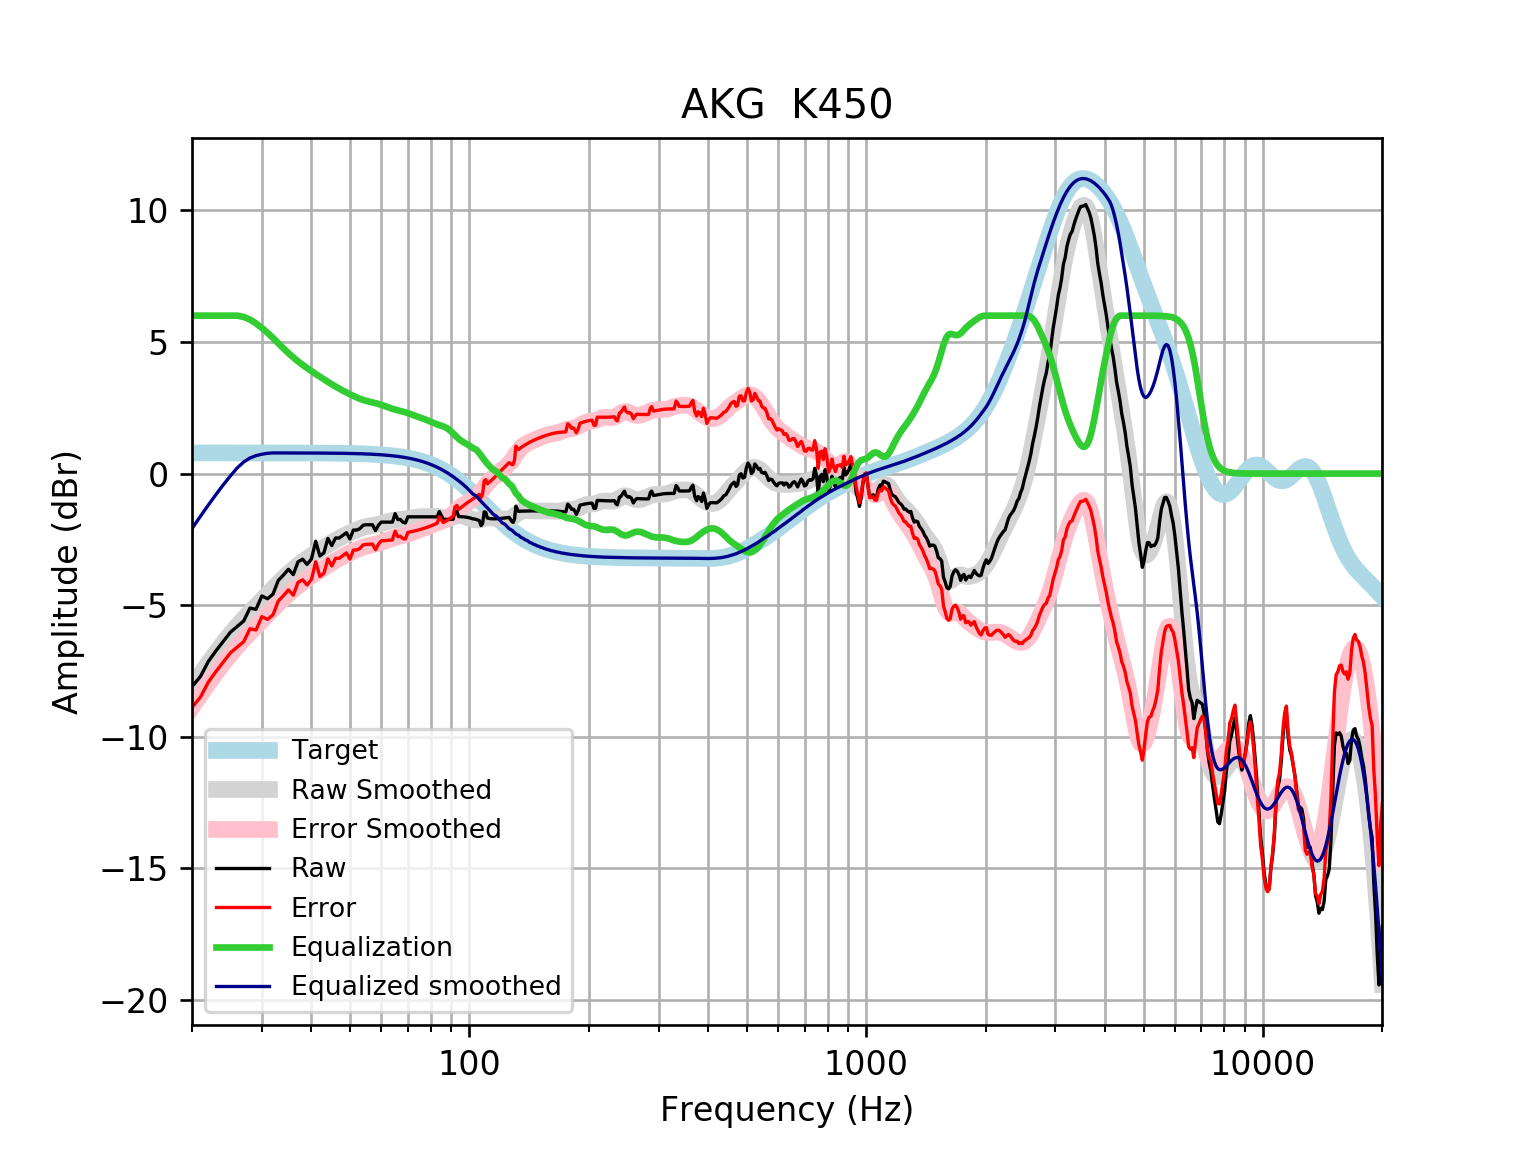

Data behind this chart, as committed beside it:
frequency, raw, error, smoothed, error_smoothed, equalization, equalized_raw, equalized_smoothed, target
20, -8.092, -8.878, -8.089, -8.875, 6, -2.092, -2.089, 0.7859
21, -7.709, -8.495, -7.624, -8.41, 6.0, -1.709, -1.624, 0.7859
22, -7.13, -7.916, -7.191, -7.976, 6, -1.13, -1.191, 0.7858
23, -6.727, -7.513, -6.789, -7.575, 6.0, -0.7269, -0.7894, 0.7858
24, -6.369, -7.155, -6.42, -7.206, 6, -0.3693, -0.4203, 0.7858
25, -6.023, -6.809, -6.087, -6.873, 6, -0.02279, -0.08688, 0.7857
26, -5.804, -6.589, -5.785, -6.571, 6, 0.1963, 0.215, 0.7857
27, -5.598, -6.383, -5.511, -6.296, 5.951, 0.353, 0.4402, 0.7856
28, -5.109, -5.894, -5.258, -6.044, 5.85, 0.7411, 0.5917, 0.7855
29, -5.156, -5.941, -5.022, -5.807, 5.703, 0.5475, 0.6815, 0.7854
30, -4.649, -5.434, -4.796, -5.581, 5.532, 0.883, 0.7358, 0.7852
31, -4.754, -5.539, -4.578, -5.363, 5.347, 0.5928, 0.7695, 0.785
32, -4.579, -5.364, -4.366, -5.151, 5.151, 0.5722, 0.7848, 0.7848
33, -4.056, -4.841, -4.163, -4.948, 4.948, 0.8918, 0.7846, 0.7846
34, -3.855, -4.639, -3.971, -4.755, 4.755, 0.9004, 0.7843, 0.7843
35, -3.635, -4.419, -3.792, -4.576, 4.576, 0.9408, 0.7839, 0.7839
36, -3.836, -4.619, -3.629, -4.412, 4.412, 0.5766, 0.7835, 0.7835
37, -3.352, -4.135, -3.481, -4.264, 4.264, 0.912, 0.783, 0.783
38, -3.251, -4.034, -3.348, -4.13, 4.13, 0.8785, 0.7824, 0.7824
39, -3.447, -4.229, -3.226, -4.007, 4.007, 0.5598, 0.7818, 0.7818
40, -3.244, -4.025, -3.112, -3.893, 3.893, 0.6491, 0.781, 0.781
41, -2.569, -3.35, -3.004, -3.785, 3.785, 1.215, 0.7801, 0.7801
42, -3.131, -3.91, -2.901, -3.68, 3.68, 0.5495, 0.7791, 0.7791
43, -3.01, -3.788, -2.802, -3.58, 3.58, 0.5695, 0.778, 0.7779
44, -2.466, -3.243, -2.706, -3.483, 3.483, 1.017, 0.7766, 0.7766
45, -2.734, -3.51, -2.617, -3.392, 3.392, 0.6573, 0.7752, 0.7751
46, -2.447, -3.22, -2.533, -3.306, 3.306, 0.8592, 0.7735, 0.7734
47, -2.447, -3.218, -2.454, -3.226, 3.226, 0.7791, 0.7715, 0.7715
48, -2.346, -3.116, -2.381, -3.151, 3.151, 0.8046, 0.7694, 0.7694
49, -2.246, -3.013, -2.313, -3.08, 3.08, 0.8344, 0.767, 0.767
50, -2.483, -3.247, -2.249, -3.013, 3.013, 0.5298, 0.7643, 0.7642
51, -2.145, -2.906, -2.189, -2.95, 2.95, 0.805, 0.7612, 0.7612
52, -2.145, -2.903, -2.135, -2.892, 2.892, 0.7473, 0.7579, 0.7578
53, -2.089, -2.843, -2.087, -2.841, 2.841, 0.752, 0.7541, 0.7541
54, -1.96, -2.71, -2.048, -2.798, 2.798, 0.8379, 0.7499, 0.7499
55, -1.944, -2.689, -2.016, -2.761, 2.761, 0.8173, 0.7453, 0.7453
56, -1.944, -2.684, -1.991, -2.731, 2.731, 0.787, 0.7402, 0.7401
57, -1.944, -2.678, -1.969, -2.704, 2.704, 0.7597, 0.7345, 0.7345
58, -2.165, -2.894, -1.948, -2.676, 2.676, 0.5111, 0.7283, 0.7283
59, -1.961, -2.683, -1.925, -2.646, 2.646, 0.6846, 0.7215, 0.7215
60, -1.843, -2.557, -1.898, -2.612, 2.612, 0.7682, 0.714, 0.714
61, -1.843, -2.549, -1.867, -2.573, 2.573, 0.7299, 0.7058, 0.7058
62, -1.843, -2.54, -1.837, -2.533, 2.533, 0.6901, 0.6969, 0.6969
63, -1.843, -2.531, -1.808, -2.495, 2.495, 0.6514, 0.6871, 0.6871
64, -1.843, -2.52, -1.783, -2.46, 2.46, 0.6163, 0.6765, 0.6765
65, -1.522, -2.187, -1.764, -2.429, 2.429, 0.9078, 0.665, 0.665
66, -1.743, -2.395, -1.751, -2.403, 2.403, 0.6603, 0.6525, 0.6525
67, -1.743, -2.382, -1.74, -2.379, 2.379, 0.6363, 0.639, 0.639
68, -1.845, -2.47, -1.73, -2.355, 2.355, 0.5093, 0.6244, 0.6244
69, -1.876, -2.485, -1.719, -2.328, 2.328, 0.4518, 0.6087, 0.6087
70, -1.642, -2.234, -1.706, -2.298, 2.298, 0.6553, 0.5918, 0.5918
71, -1.642, -2.216, -1.69, -2.264, 2.264, 0.6218, 0.5736, 0.5736
72, -1.642, -2.196, -1.675, -2.229, 2.229, 0.5868, 0.5541, 0.5541
73, -1.642, -2.176, -1.661, -2.194, 2.194, 0.552, 0.5333, 0.5333
74, -1.642, -2.153, -1.65, -2.161, 2.161, 0.5189, 0.511, 0.511
75, -1.642, -2.13, -1.643, -2.13, 2.13, 0.4878, 0.4873, 0.4873
76, -1.642, -2.104, -1.638, -2.1, 2.1, 0.4579, 0.462, 0.4621
77, -1.642, -2.077, -1.635, -2.07, 2.07, 0.4278, 0.4352, 0.4353
78, -1.642, -2.049, -1.631, -2.038, 2.038, 0.3958, 0.4068, 0.4068
79, -1.642, -2.019, -1.627, -2.004, 2.004, 0.3615, 0.3767, 0.3768
... 553 more rows
